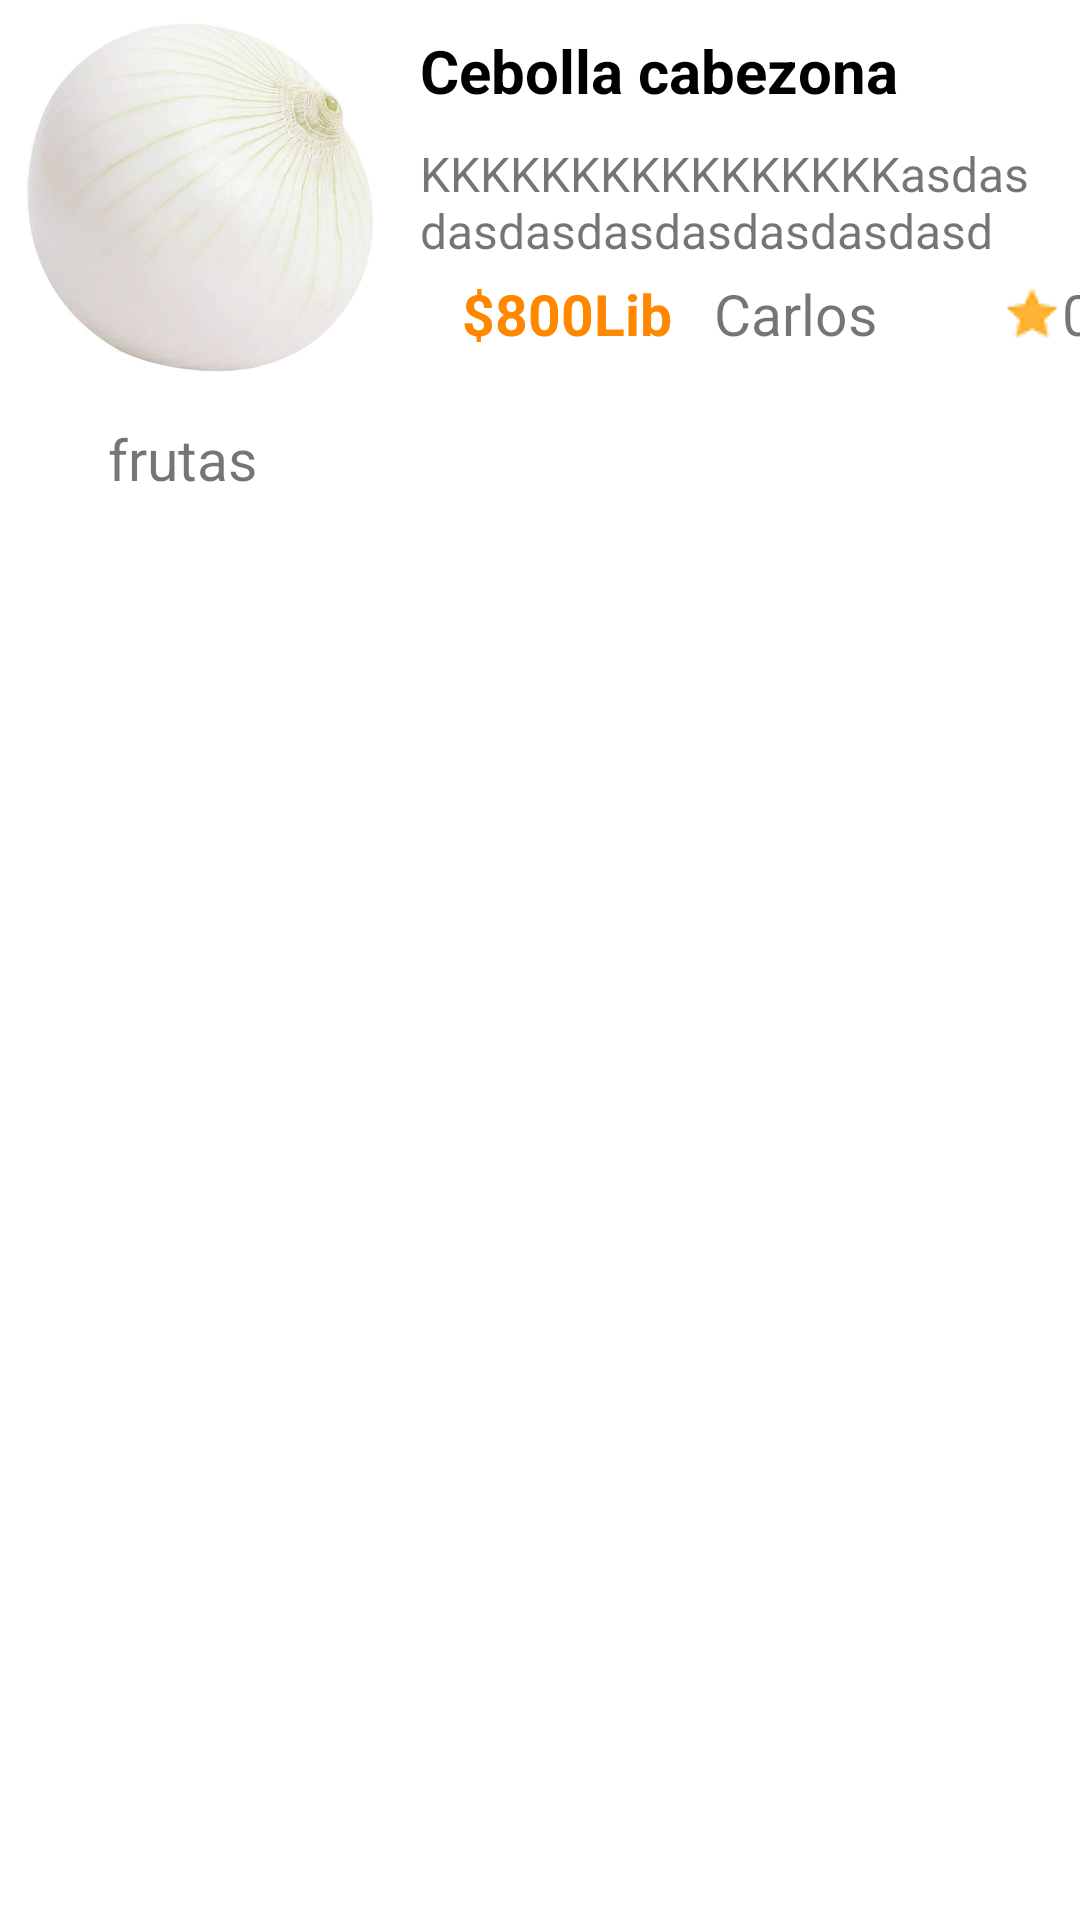

The Android layout XML behind this screen, and the referenced resources:
<!-- AndroidManifest.xml: application theme Theme.ProyectoCiclo42 -->
<!-- res/layout/hardware_item.xml -->
<?xml version="1.0" encoding="utf-8"?>
<androidx.constraintlayout.widget.ConstraintLayout xmlns:android="http://schemas.android.com/apk/res/android"
    xmlns:app="http://schemas.android.com/apk/res-auto"
    android:layout_width="match_parent"
    android:layout_height="wrap_content"
    >

    <ImageView
        android:id="@+id/fotoProduto"
        android:layout_width="134dp"
        android:layout_height="132dp"
        android:src="@drawable/cebollaproduc"
        app:layout_constraintStart_toStartOf="parent"
        app:layout_constraintTop_toTopOf="parent" />

    <TextView
        android:id="@+id/nombreProducto"
        android:layout_width="match_parent"
        android:layout_height="wrap_content"
        android:text="Cebolla cabezona"
        android:textSize="20sp"
        android:textColor="@android:color/black"
        android:textStyle="bold"
        android:layout_marginStart="140dp"
        android:layout_marginTop="10dp"
        android:layout_marginEnd="10dp"
        app:layout_constraintStart_toEndOf="@id/fotoProduto"
        app:layout_constraintTop_toTopOf="parent"
        app:layout_constraintEnd_toEndOf="parent"/>

    <TextView
        android:id="@+id/descripcionProducto"
        android:layout_width="match_parent"
        android:layout_height="wrap_content"
        android:text="KKKKKKKKKKKKKKKKasdasdasdasdasdasdasdasdasd"
        android:textSize="16sp"
        android:layout_marginStart="140dp"
        android:layout_marginEnd="10dp"
        android:layout_marginTop="10dp"
        android:maxLines="4"
        app:layout_constraintTop_toBottomOf="@id/nombreProducto"
        app:layout_constraintStart_toEndOf="@id/fotoProduto"
        app:layout_constraintEnd_toEndOf="parent"/>

    <TextView
        android:id="@+id/precioProducto"
        android:layout_width="wrap_content"
        android:layout_height="wrap_content"
        android:layout_marginStart="20dp"
        android:layout_marginTop="4dp"
        android:text="$800Lib"
        android:textColor="@android:color/holo_orange_dark"
        android:textSize="19sp"
        android:textStyle="bold"
        app:layout_constraintStart_toEndOf="@id/fotoProduto"
        app:layout_constraintTop_toBottomOf="@id/descripcionProducto" />

    <TextView
        android:id="@+id/categoriaProducto"
        android:layout_width="wrap_content"
        android:layout_height="wrap_content"
        android:layout_marginStart="36dp"
        android:layout_marginTop="8dp"
        android:text="frutas"
        android:textSize="19sp"
        app:layout_constraintStart_toStartOf="parent"
        app:layout_constraintTop_toBottomOf="@id/fotoProduto" />

    <TextView
        android:id="@+id/vendedorProducto"
        android:layout_width="wrap_content"
        android:layout_height="wrap_content"
        android:layout_marginStart="104dp"
        android:layout_marginTop="4dp"
        android:text="Carlos"
        android:textSize="19sp"
        app:layout_constraintStart_toEndOf="@id/fotoProduto"
        app:layout_constraintTop_toBottomOf="@+id/descripcionProducto" />

    <TextView
        android:id="@+id/promediopuntuacion"
        android:layout_width="wrap_content"
        android:layout_height="wrap_content"
        android:drawableLeft="@drawable/estrella_amarilla"
        android:layout_marginStart="200dp"
        android:layout_marginTop="4dp"
        android:text="0.0"
        android:textSize="19sp"
        app:layout_constraintStart_toEndOf="@id/fotoProduto"
        app:layout_constraintTop_toBottomOf="@+id/descripcionProducto" />


</androidx.constraintlayout.widget.ConstraintLayout>
<!-- resources referenced by this layout -->
<resources>
  <!-- drawable cebollaproduc: jpg bitmap (drawable, 55189 bytes) -->
  <!-- drawable estrella_amarilla: png bitmap (drawable, 616 bytes) -->
  <style name="Theme.ProyectoCiclo42" parent="Theme.MaterialComponents.DayNight.DarkActionBar">
          
          <item name="colorPrimary">@color/purple_500</item>
          <item name="colorPrimaryVariant">@color/purple_700</item>
          <item name="colorOnPrimary">@color/white</item>
          
          <item name="colorSecondary">@color/teal_200</item>
          <item name="colorSecondaryVariant">@color/teal_700</item>
          <item name="colorOnSecondary">@color/black</item>
          
          <item name="android:statusBarColor" tools:targetApi="l">?attr/colorPrimaryVariant</item>
          
      </style>
  <color name="purple_500">#FF6200EE</color>
  <color name="purple_700">#FF3700B3</color>
  <color name="white">#FFFFFFFF</color>
  <color name="teal_200">#FF03DAC5</color>
  <color name="teal_700">#FF018786</color>
  <color name="black">#FF000000</color>
</resources>
